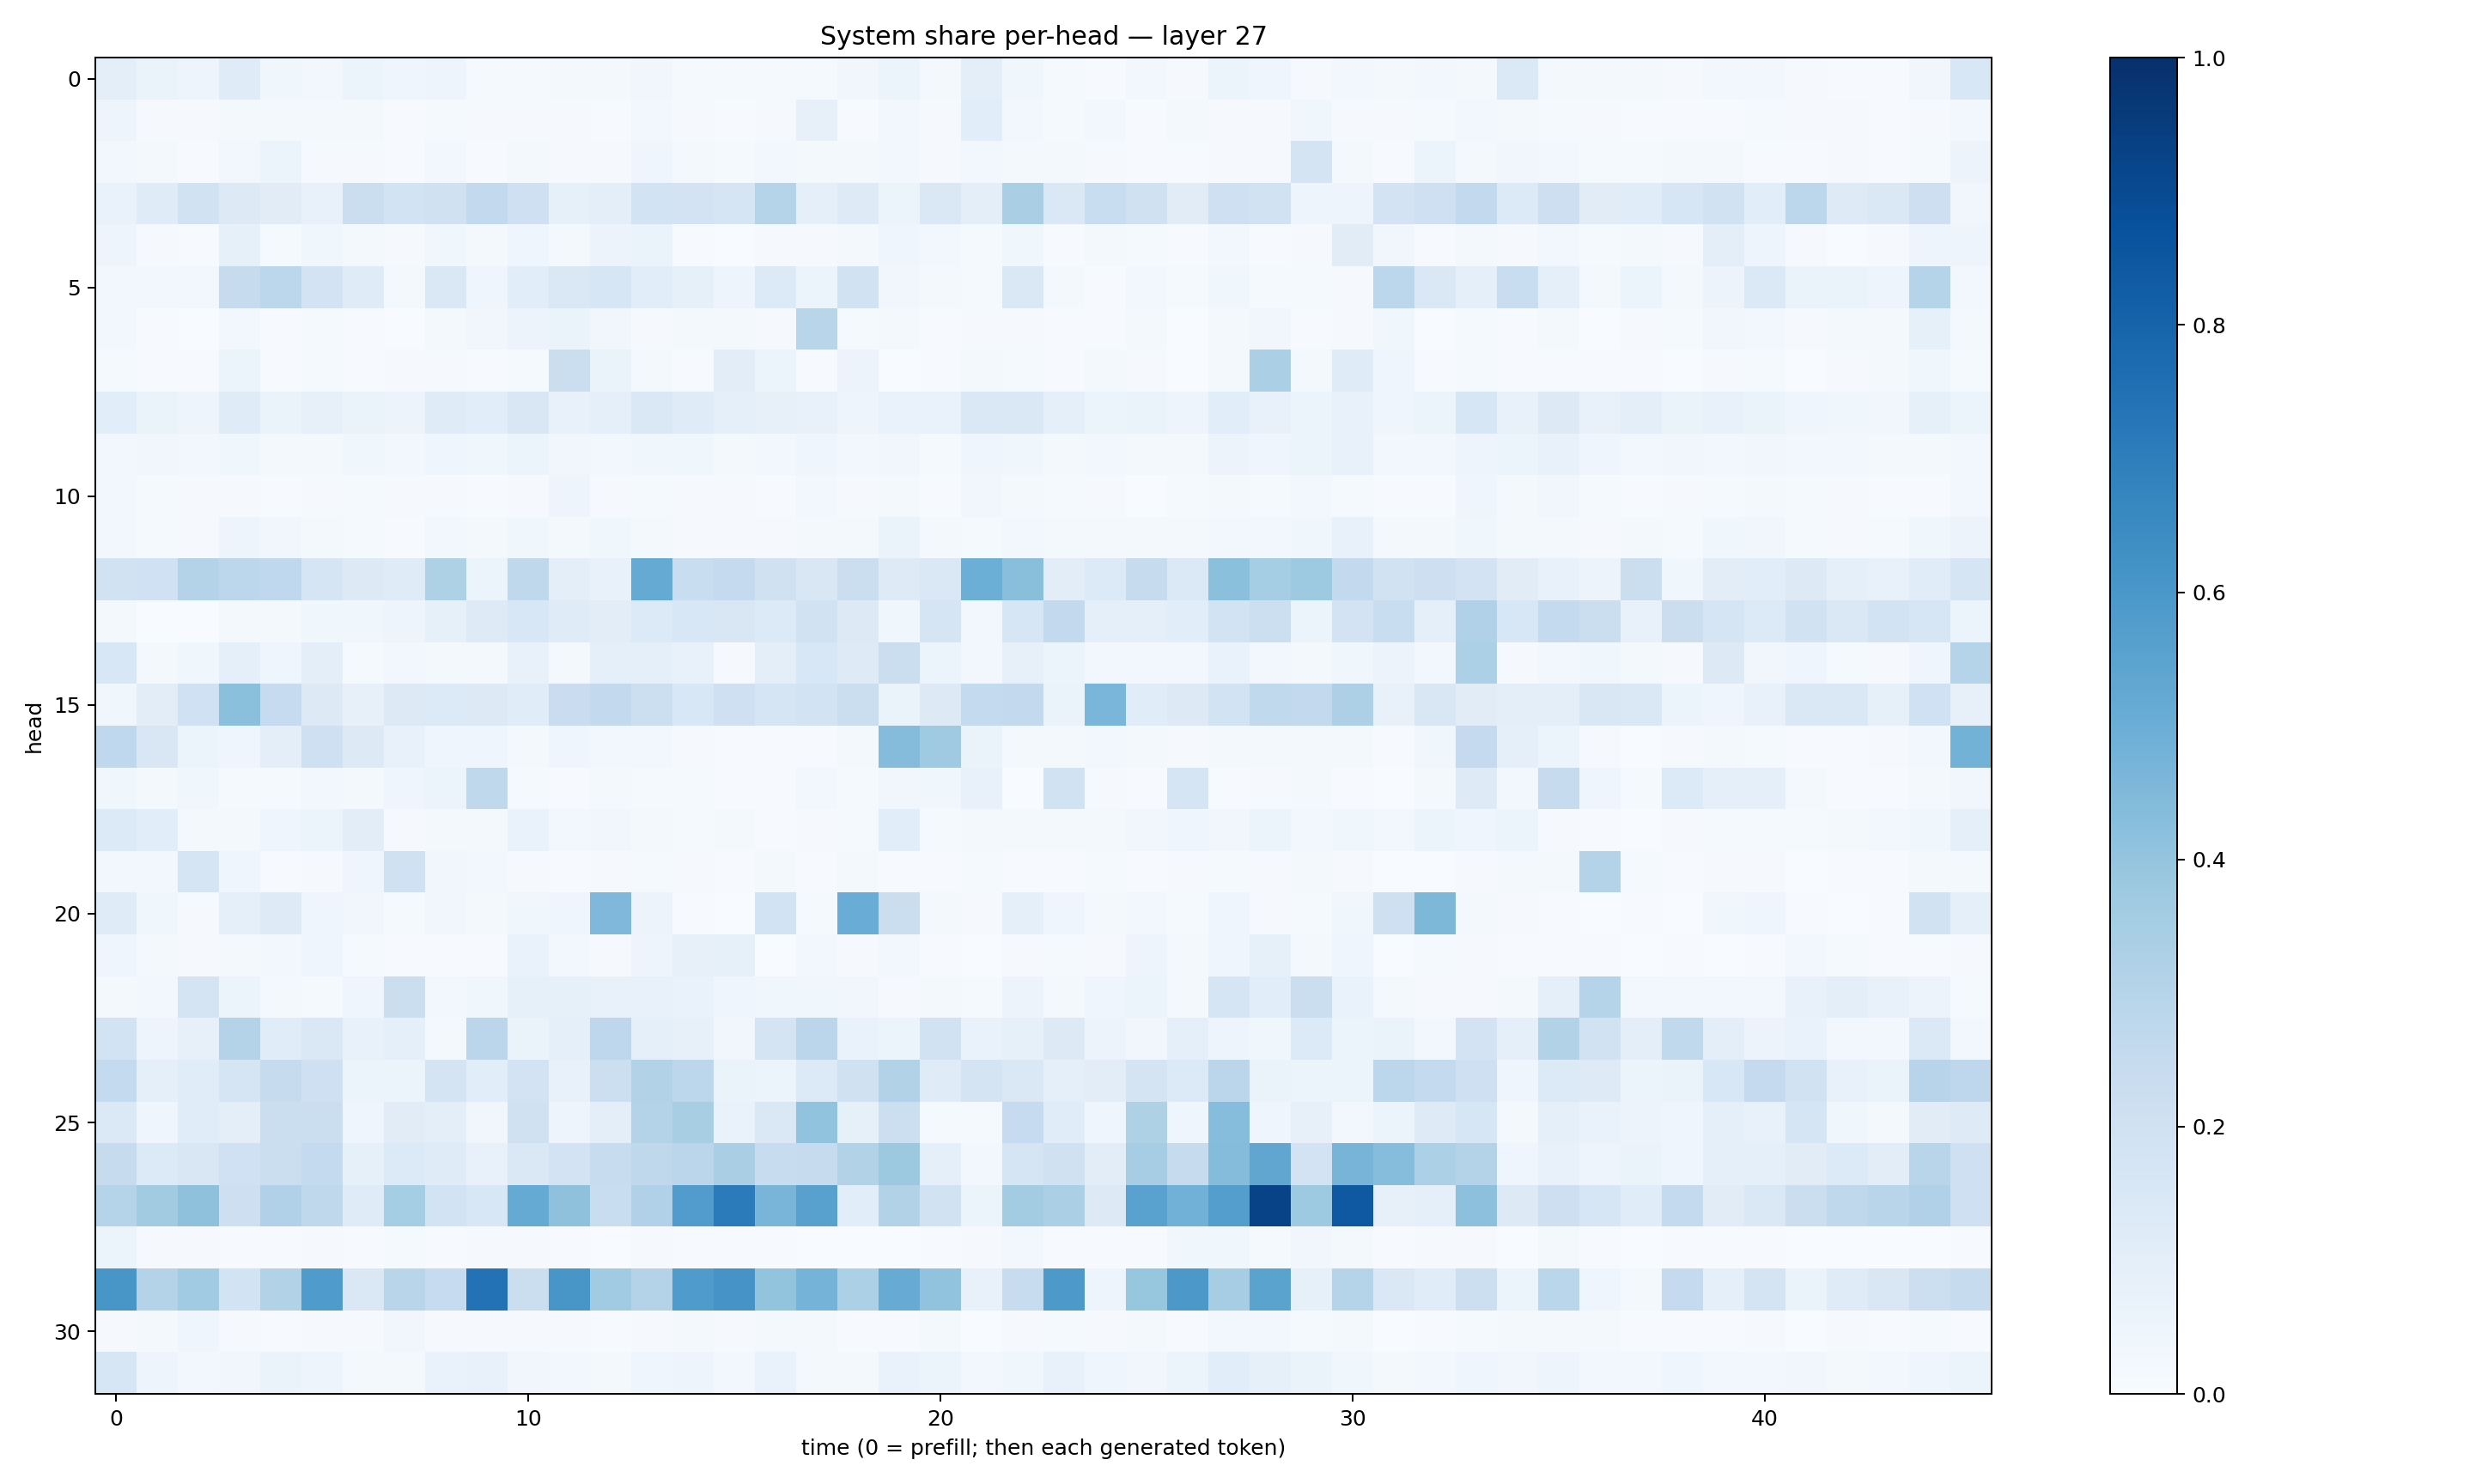

The data file committed next to this chart (first rows):
0.10083608, 0.0663319, 0.050707743, 0.12054885, 0.0372117, 0.024059938, 0.061551347, 0.041880213, 0.04728279, 0.013718329, 0.014119706, 0.022169234, 0.022947306, 0.03160246, 0.012770821, 0.015033348, 0.015165762, 0.014132067, 0.033466, 0.061505094, 0.017357597, 0.09793792, 0.03586683, 0.012514591
0.04757, 0.008703, 0.01106, 0.01947, 0.01857, 0.01714, 0.01647, 0.007361, 0.01394, 0.01157, 0.01007, 0.009426, 0.007789, 0.02568, 0.00892, 0.007272, 0.009504, 0.08029, 0.006491, 0.02386, 0.009003, 0.1055, 0.02725, 0.01207
0.02561, 0.01887, 0.0061, 0.02465, 0.05291, 0.01002, 0.01011, 0.005982, 0.02405, 0.006796, 0.01664, 0.01071, 0.01046, 0.04172, 0.02172, 0.01275, 0.02356, 0.02008, 0.01904, 0.02486, 0.01158, 0.02817, 0.01933, 0.01653
0.06692, 0.1184, 0.1908, 0.1263, 0.1126, 0.07451, 0.2251, 0.1861, 0.1979, 0.2582, 0.2092, 0.08556, 0.09498, 0.1846, 0.183, 0.1657, 0.3034, 0.09364, 0.1241, 0.06004, 0.1467, 0.1009, 0.3374, 0.1449
0.04711, 0.01155, 0.00667, 0.08295, 0.01201, 0.03845, 0.01929, 0.009224, 0.03888, 0.01613, 0.03969, 0.02093, 0.05701, 0.06262, 0.005111, 0.001757, 0.01143, 0.01067, 0.02, 0.04643, 0.02562, 0.0145, 0.03663, 0.006244
0.02866, 0.02361, 0.02876, 0.2436, 0.2788, 0.1807, 0.1184, 0.01798, 0.1412, 0.04553, 0.1082, 0.1432, 0.1607, 0.1083, 0.08501, 0.05025, 0.1344, 0.05185, 0.1899, 0.03298, 0.01927, 0.01306, 0.1433, 0.02174
0.02895, 0.006038, 0.003634, 0.02501, 0.005033, 0.01301, 0.004648, 0.002391, 0.01568, 0.03415, 0.05574, 0.06492, 0.03282, 0.00995, 0.01643, 0.02324, 0.009748, 0.2918, 0.01556, 0.01564, 0.006867, 0.01095, 0.009934, 0.004937
0.01437, 0.005414, 0.004871, 0.05388, 0.005605, 0.01231, 0.004851, 0.007961, 0.01003, 0.004171, 0.01219, 0.2228, 0.06371, 0.01667, 0.007548, 0.1037, 0.06081, 0.005128, 0.05845, 0.003579, 0.005531, 0.01625, 0.01368, 0.004024
0.1077, 0.06441, 0.04948, 0.1177, 0.06299, 0.07987, 0.06381, 0.05648, 0.1205, 0.1086, 0.151, 0.07398, 0.08895, 0.1413, 0.1178, 0.08919, 0.08197, 0.07528, 0.04778, 0.06706, 0.06674, 0.1484, 0.1442, 0.09374
0.02764, 0.0343, 0.02715, 0.03847, 0.01828, 0.02334, 0.03697, 0.02693, 0.04375, 0.03708, 0.05967, 0.03487, 0.02535, 0.03642, 0.03667, 0.02343, 0.02581, 0.03924, 0.02487, 0.03433, 0.01549, 0.04107, 0.03858, 0.02021
0.02493, 0.01274, 0.00868, 0.007827, 0.0053, 0.009191, 0.01262, 0.01069, 0.009134, 0.007504, 0.01165, 0.04922, 0.008657, 0.01178, 0.01096, 0.008924, 0.004296, 0.02483, 0.008587, 0.0206, 0.006476, 0.03182, 0.01678, 0.01483
0.02604, 0.01402, 0.008657, 0.04856, 0.03288, 0.0181, 0.01503, 0.006688, 0.02954, 0.01754, 0.03757, 0.01802, 0.03629, 0.02127, 0.01031, 0.007956, 0.01021, 0.01959, 0.02161, 0.0639, 0.01798, 0.01527, 0.02939, 0.02069
0.188, 0.2015, 0.3072, 0.2808, 0.2676, 0.1703, 0.1286, 0.1193, 0.3208, 0.06152, 0.2716, 0.09786, 0.07767, 0.5162, 0.2319, 0.2519, 0.1958, 0.1499, 0.2253, 0.1245, 0.1439, 0.4972, 0.4234, 0.1026
0.01606, 0.001196, 0.003509, 0.01697, 0.02268, 0.03667, 0.03517, 0.04877, 0.08534, 0.1212, 0.1558, 0.1203, 0.1035, 0.1353, 0.1525, 0.1516, 0.134, 0.1884, 0.1301, 0.03904, 0.169, 0.02864, 0.1616, 0.2589
0.1557, 0.0175, 0.03609, 0.08974, 0.04176, 0.09597, 0.01276, 0.02894, 0.02051, 0.01896, 0.07642, 0.02112, 0.09128, 0.09089, 0.07305, 0.008527, 0.0948, 0.1559, 0.1246, 0.2196, 0.05884, 0.02427, 0.08007, 0.06192
0.03746, 0.1041, 0.2015, 0.4192, 0.2495, 0.1292, 0.08118, 0.1301, 0.1337, 0.1302, 0.1141, 0.2284, 0.2591, 0.2156, 0.1537, 0.2041, 0.1678, 0.185, 0.2223, 0.06524, 0.1279, 0.2548, 0.2611, 0.06339
0.2678, 0.152, 0.06144, 0.04011, 0.09459, 0.2101, 0.1295, 0.07091, 0.04186, 0.04384, 0.01935, 0.043, 0.02498, 0.02563, 0.008745, 0.006987, 0.006453, 0.005204, 0.01669, 0.4373, 0.3697, 0.06468, 0.01856, 0.02177
0.03558, 0.02169, 0.03866, 0.01256, 0.0146, 0.0281, 0.02, 0.04516, 0.06109, 0.2711, 0.01238, 0.007313, 0.01867, 0.01352, 0.0145, 0.006857, 0.00652, 0.02466, 0.01307, 0.03479, 0.03842, 0.0746, 0.003672, 0.1893
0.1367, 0.1055, 0.0188, 0.02291, 0.04628, 0.06121, 0.1029, 0.009944, 0.01901, 0.01961, 0.06744, 0.02749, 0.03131, 0.01968, 0.01246, 0.02286, 0.005214, 0.01065, 0.0127, 0.1093, 0.01491, 0.02096, 0.02246, 0.02333
0.0273, 0.02352, 0.1717, 0.04498, 0.004609, 0.008307, 0.04602, 0.2015, 0.03493, 0.02974, 0.01126, 0.005776, 0.01026, 0.0123, 0.008487, 0.005891, 0.01931, 0.00536, 0.01565, 0.007118, 0.006822, 0.01529, 0.00406, 0.005542
0.1202, 0.03816, 0.01121, 0.09208, 0.1237, 0.04511, 0.03353, 0.01509, 0.03351, 0.01673, 0.03894, 0.04246, 0.4511, 0.05611, 0.006074, 0.002887, 0.1862, 0.01356, 0.5053, 0.2209, 0.0171, 0.01041, 0.08983, 0.04284
0.04004, 0.02314, 0.009825, 0.01745, 0.0287, 0.041, 0.01395, 0.007739, 0.004384, 0.007146, 0.06791, 0.02834, 0.01156, 0.04766, 0.08027, 0.08211, 0.002496, 0.0304, 0.009188, 0.0268, 0.005187, 0.003006, 0.009737, 0.01419
0.02191, 0.02374, 0.1778, 0.0612, 0.0234, 0.0147, 0.0415, 0.2252, 0.02641, 0.03885, 0.08262, 0.08586, 0.07576, 0.07398, 0.06737, 0.03925, 0.03577, 0.03602, 0.03351, 0.01141, 0.0193, 0.01243, 0.05793, 0.02322
0.1849, 0.04749, 0.0788, 0.3047, 0.1149, 0.1466, 0.07756, 0.08648, 0.01696, 0.2821, 0.06277, 0.09293, 0.2761, 0.09168, 0.08006, 0.03384, 0.1782, 0.2838, 0.06843, 0.05309, 0.1949, 0.07025, 0.08516, 0.1269
0.2578, 0.08853, 0.1155, 0.1693, 0.246, 0.2044, 0.05863, 0.06064, 0.172, 0.1093, 0.1824, 0.07549, 0.2186, 0.3101, 0.2775, 0.0656, 0.05309, 0.1355, 0.1958, 0.312, 0.118, 0.1735, 0.1461, 0.08779
0.1397, 0.04168, 0.1136, 0.09625, 0.2251, 0.2241, 0.03986, 0.1101, 0.09534, 0.03133, 0.1986, 0.05038, 0.09486, 0.3054, 0.3431, 0.07022, 0.147, 0.403, 0.08542, 0.2159, 0.0156, 0.01269, 0.2491, 0.1159
0.2446, 0.1331, 0.1511, 0.2016, 0.2216, 0.2561, 0.08433, 0.1335, 0.1181, 0.07421, 0.141, 0.1823, 0.2348, 0.2733, 0.2842, 0.3371, 0.236, 0.2423, 0.3117, 0.3769, 0.08804, 0.02917, 0.1663, 0.1983
0.2984, 0.3629, 0.414, 0.2147, 0.3201, 0.2699, 0.1195, 0.352, 0.184, 0.1533, 0.5174, 0.4137, 0.2324, 0.3171, 0.5749, 0.7086, 0.4664, 0.5555, 0.1093, 0.3126, 0.1939, 0.05959, 0.3574, 0.3326
0.05312, 0.00824, 0.01029, 0.006076, 0.005565, 0.008139, 0.006681, 0.012, 0.006746, 0.01085, 0.008596, 0.004598, 0.003068, 0.009005, 0.004453, 0.004066, 0.006431, 0.003748, 0.002607, 0.003081, 0.006214, 0.009039, 0.02515, 0.006472
0.6018, 0.3061, 0.3662, 0.1836, 0.3146, 0.5857, 0.1471, 0.2903, 0.2482, 0.7446, 0.2263, 0.6042, 0.3669, 0.3055, 0.5838, 0.6098, 0.3991, 0.4758, 0.3308, 0.5109, 0.4041, 0.07223, 0.2392, 0.5935
0.0104, 0.01843, 0.04358, 0.01074, 0.006137, 0.008212, 0.01108, 0.03215, 0.01104, 0.01147, 0.0086, 0.01128, 0.006389, 0.009862, 0.01907, 0.009111, 0.01829, 0.01621, 0.005718, 0.005218, 0.01623, 0.002367, 0.009673, 0.01544
0.1578, 0.04928, 0.02731, 0.03399, 0.06458, 0.05052, 0.02282, 0.02271, 0.06916, 0.07783, 0.03361, 0.02461, 0.02286, 0.04573, 0.04875, 0.03012, 0.0673, 0.02085, 0.01852, 0.06805, 0.0518, 0.03088, 0.03882, 0.07411
